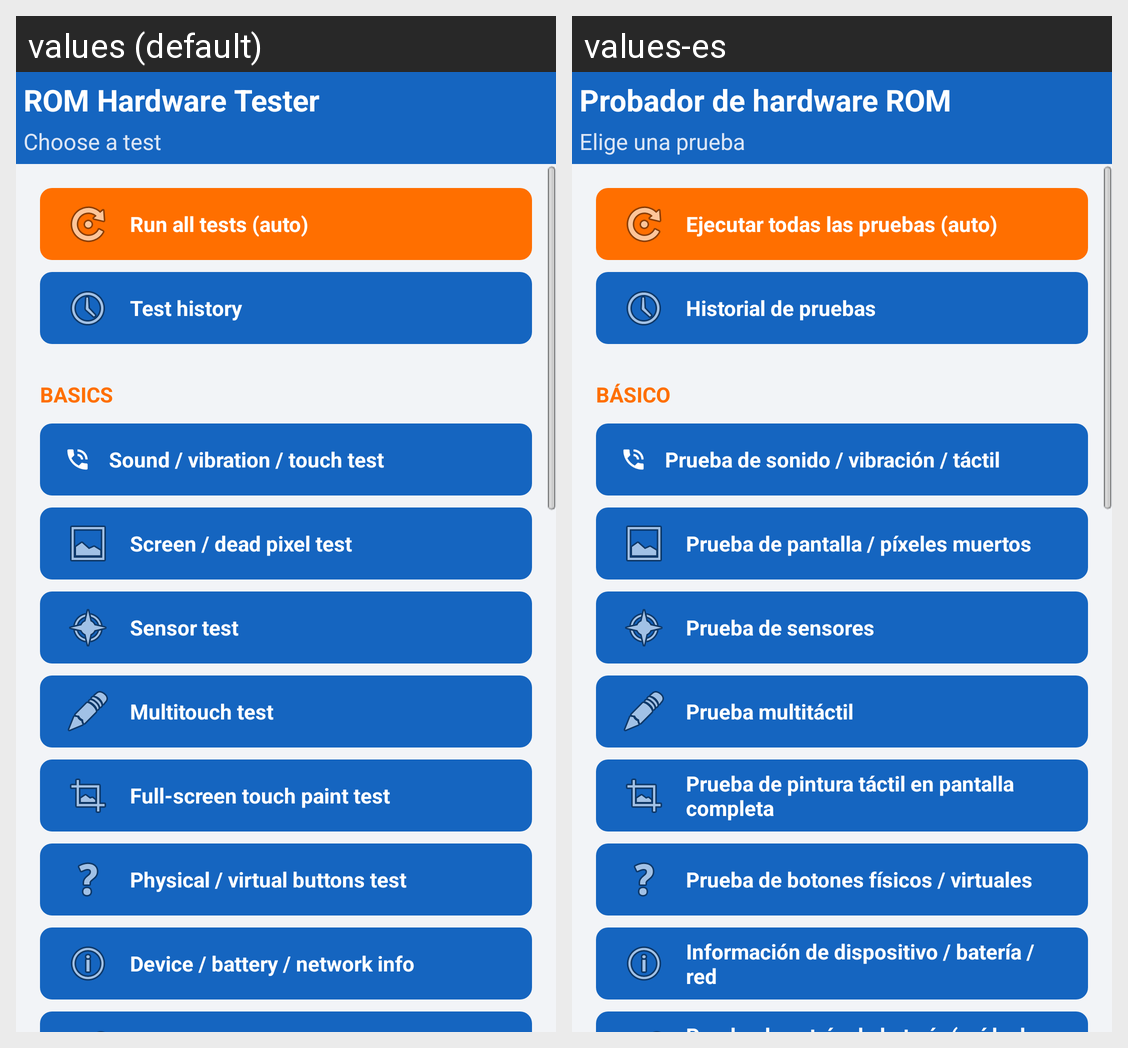

Here is an Android app screen in its default locale and in the app's own translations. Write out the translated-string differences for the strings that appear on this screen.
Android screen res/layout/activity_main.xml rendered under 2 locales, left to right: values (default), values-es. Device: Nexus 5 (rendered at 1080×1920; each locale shown at half size, 540×960, under a caption strip naming it); theme AppTheme.
Strings drawn on this screen, with the default value and each locale's value (text and hints the layout hard-codes, and strings that could not be matched under every locale, appear in the picture but are not listed):

main_title
  values: ROM Hardware Tester
  values-es: Probador de hardware ROM

main_subtitle
  values: Choose a test
  values-es: Elige una prueba

main_button_robot_test
  values: Run all tests (auto)
  values-es: Ejecutar todas las pruebas (auto)

main_button_test_history
  values: Test history
  values-es: Historial de pruebas

main_section_basics
  values: Basics
  values-es: Básico

main_button_io_test
  values: Sound / vibration / touch test
  values-es: Prueba de sonido / vibración / táctil

main_button_screen_test
  values: Screen / dead pixel test
  values-es: Prueba de pantalla / píxeles muertos

main_button_sensor_test
  values: Sensor test
  values-es: Prueba de sensores

main_button_multitouch_test
  values: Multitouch test
  values-es: Prueba multitáctil

main_button_paint_test
  values: Full-screen touch paint test
  values-es: Prueba de pintura táctil en pantalla completa

main_button_buttons_test
  values: Physical / virtual buttons test
  values-es: Prueba de botones físicos / virtuales

main_button_device_info
  values: Device / battery / network info
  values-es: Información de dispositivo / batería / red
